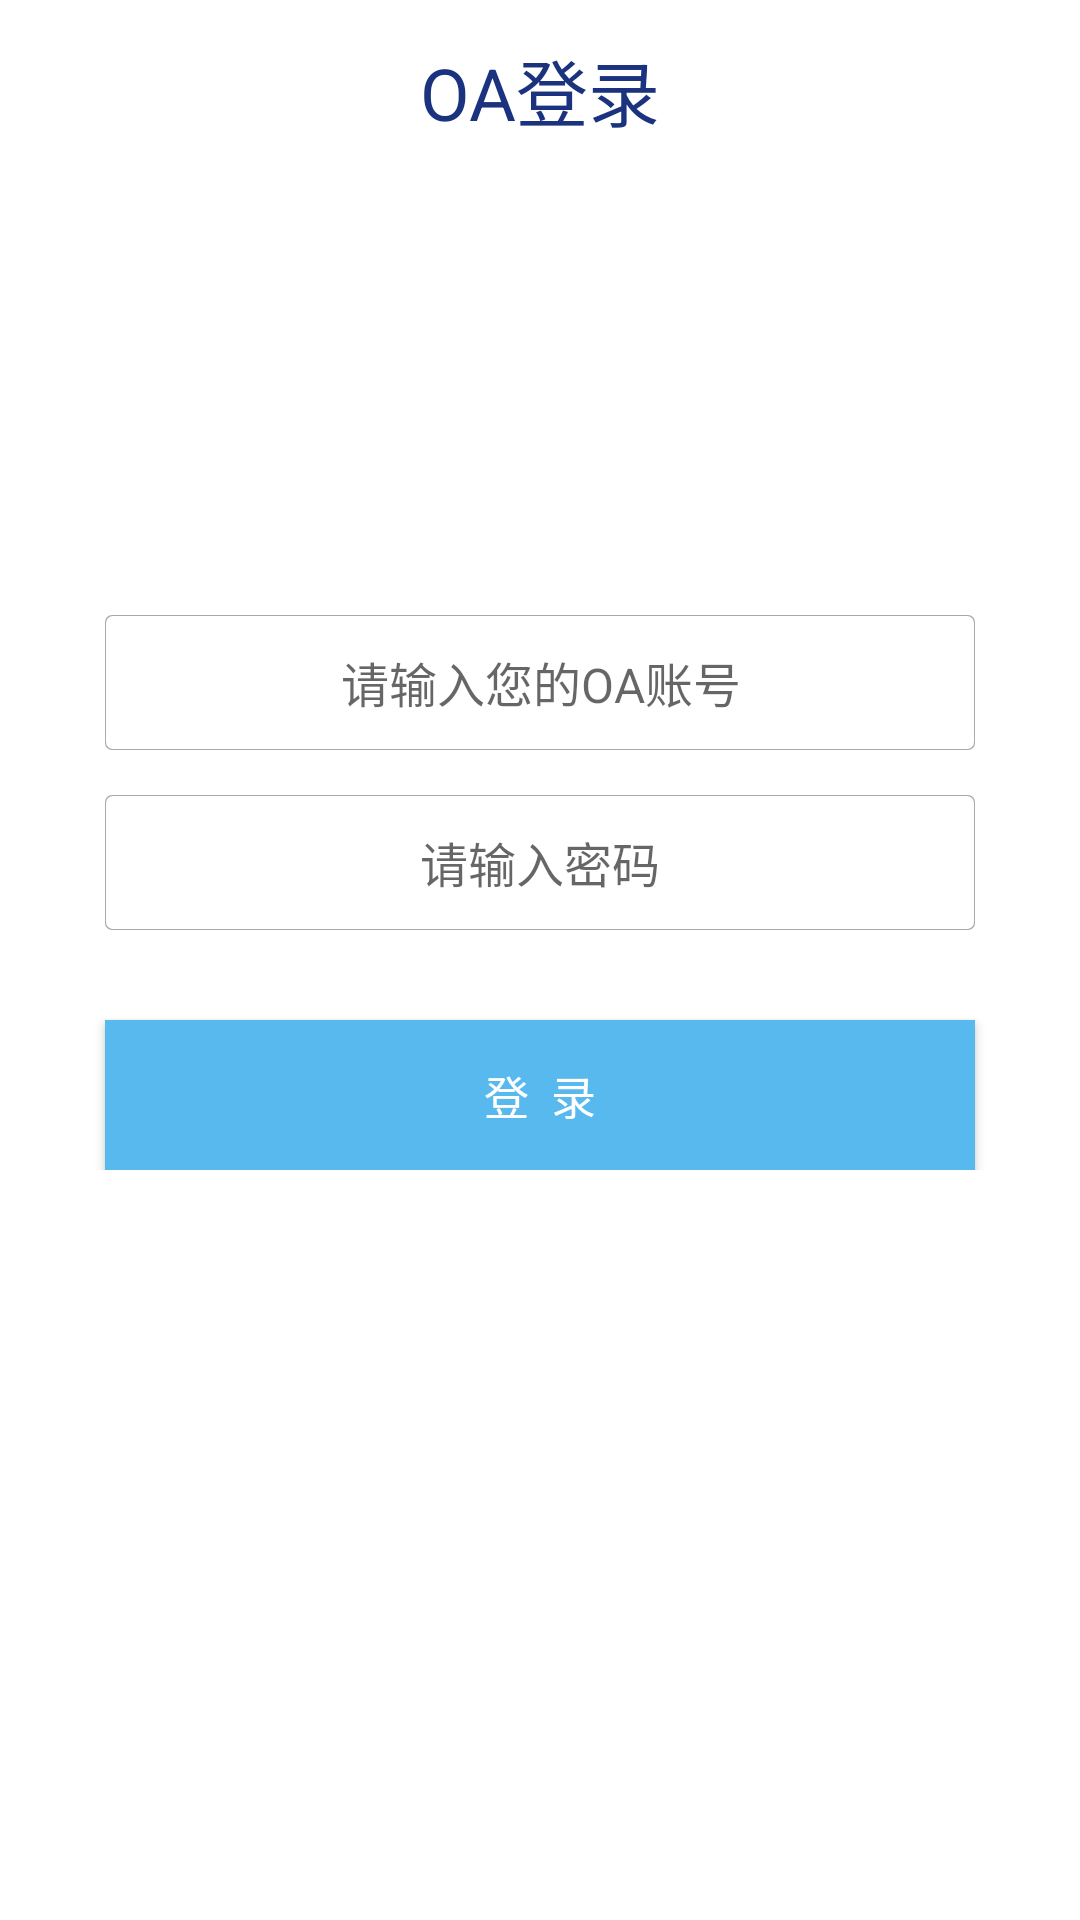

Reconstruct the res/layout file that produces this screen, plus the resources it refers to.
<!-- AndroidManifest.xml: application theme Theme.XinNengYuan -->
<!-- res/layout/activity_login.xml -->
<?xml version="1.0" encoding="utf-8"?>
<LinearLayout xmlns:android="http://schemas.android.com/apk/res/android"
    xmlns:tools="http://schemas.android.com/tools"
    android:layout_width="match_parent"
    android:layout_height="match_parent"
    tools:context=".LoginActivity">

    <LinearLayout
        android:layout_width="match_parent"
        android:layout_height="match_parent"
        android:orientation="vertical"
        android:background="@drawable/login_background">

        <ScrollView
            android:layout_width="match_parent"
            android:layout_height="match_parent"
            android:scrollbars="none">

            <LinearLayout
                android:layout_width="match_parent"
                android:layout_height="match_parent"
                android:orientation="vertical" >

                <LinearLayout
                    android:layout_width="match_parent"
                    android:layout_height="match_parent"
                    android:orientation="vertical" >

                    <LinearLayout
                        android:layout_width="match_parent"
                        android:layout_height="wrap_content"
                        android:background="#00000000"
                        android:orientation="vertical" >

                        <TextView
                            android:layout_marginTop="10dp"
                            android:layout_width="match_parent"
                            android:layout_height="40dp"
                            android:background="#00000000"
                            android:text="OA登录"
                            android:gravity="center"
                            android:textColor="#1b327e"
                            android:textSize="24sp" />
                    </LinearLayout>

                    <ImageView
                        android:layout_width="80dp"
                        android:layout_height="80dp"
                        android:layout_gravity="center"
                        android:layout_marginTop="20dp"
                        android:src="@drawable/title" />

                    <LinearLayout
                        android:layout_width="match_parent"
                        android:layout_height="wrap_content"
                        android:layout_marginTop="40dp"
                        android:background="#00000000"
                        android:orientation="vertical" >

                        <EditText
                            android:id="@+id/oa_no"
                            android:layout_width="match_parent"
                            android:layout_height="45dp"
                            android:background="@drawable/concer_all"
                            android:hint="请输入您的OA账号"
                            android:gravity="center"
                            android:layout_marginLeft="35dp"
                            android:layout_marginRight="35dp"
                            android:layout_marginTop="15dp"
                            android:singleLine="true"
                            android:textSize="16sp" />

                        <EditText
                            android:id="@+id/oa_pwd"
                            android:layout_width="match_parent"
                            android:layout_height="45dp"
                            android:background="@drawable/concer_all"
                            android:hint="请输入密码"
                            android:inputType="textPassword"
                            android:gravity="center"
                            android:layout_marginLeft="35dp"
                            android:layout_marginRight="35dp"
                            android:layout_marginTop="15dp"
                            android:singleLine="true"
                            android:textSize="16sp" />
                    </LinearLayout>

                    <Button
                        android:layout_width="match_parent"
                        android:layout_height="50dp"
                        android:layout_marginLeft="35dp"
                        android:layout_marginRight="35dp"
                        android:layout_marginTop="30dp"
                        android:background="#57B9ee"
                        android:text="登  录"
                        android:onClick="login"
                        android:textColor="@color/white"
                        android:textSize="15sp" />
                </LinearLayout>
            </LinearLayout>
        </ScrollView>
    </LinearLayout>

</LinearLayout>
<!-- resources referenced by this layout -->
<resources>
  <color name="white">#FFFFFFFF</color>
  <!-- drawable concer_all (drawable) -->
  <?xml version="1.0" encoding="UTF-8"?>
  <layer-list xmlns:android="http://schemas.android.com/apk/res/android" >
  
      <item>
          <shape>
              <solid android:color="@color/white" />
  
              <corners
                  android:bottomLeftRadius="2dp"
                  android:bottomRightRadius="2dp"
                  android:topLeftRadius="2dp"
                  android:topRightRadius="2dp" />
  
              <stroke
                  android:width="0.5dp"
                  android:color="#ffa8abad" />
          </shape>
      </item>
      <item
          android:bottom="0.5dp"
          android:left="0.5dp"
          android:right="0.5dp"
          android:top="0.5dp">
          <shape>
              <solid android:color="@color/white" />
  
              <corners
                  android:bottomLeftRadius="2dp"
                  android:bottomRightRadius="2dp"
                  android:topLeftRadius="2dp"
                  android:topRightRadius="2dp" />
  
              <stroke
                  android:width="0.5dp"
                  android:color="@color/white" />
          </shape>
      </item>
  
  </layer-list>
  <style name="Theme.XinNengYuan" parent="Theme.MaterialComponents.DayNight.DarkActionBar">
          
          <item name="colorPrimary">@color/purple_500</item>
          <item name="colorPrimaryVariant">@color/purple_700</item>
          <item name="colorOnPrimary">@color/white</item>
          
          <item name="colorSecondary">@color/teal_200</item>
          <item name="colorSecondaryVariant">@color/teal_700</item>
          <item name="colorOnSecondary">@color/black</item>
          
          <item name="android:statusBarColor" tools:targetApi="l">?attr/colorPrimaryVariant</item>
          
      </style>
  <color name="purple_500">#FF6200EE</color>
  <color name="purple_700">#FF3700B3</color>
  <color name="teal_200">#FF03DAC5</color>
  <color name="teal_700">#FF018786</color>
  <color name="black">#FF000000</color>
</resources>
